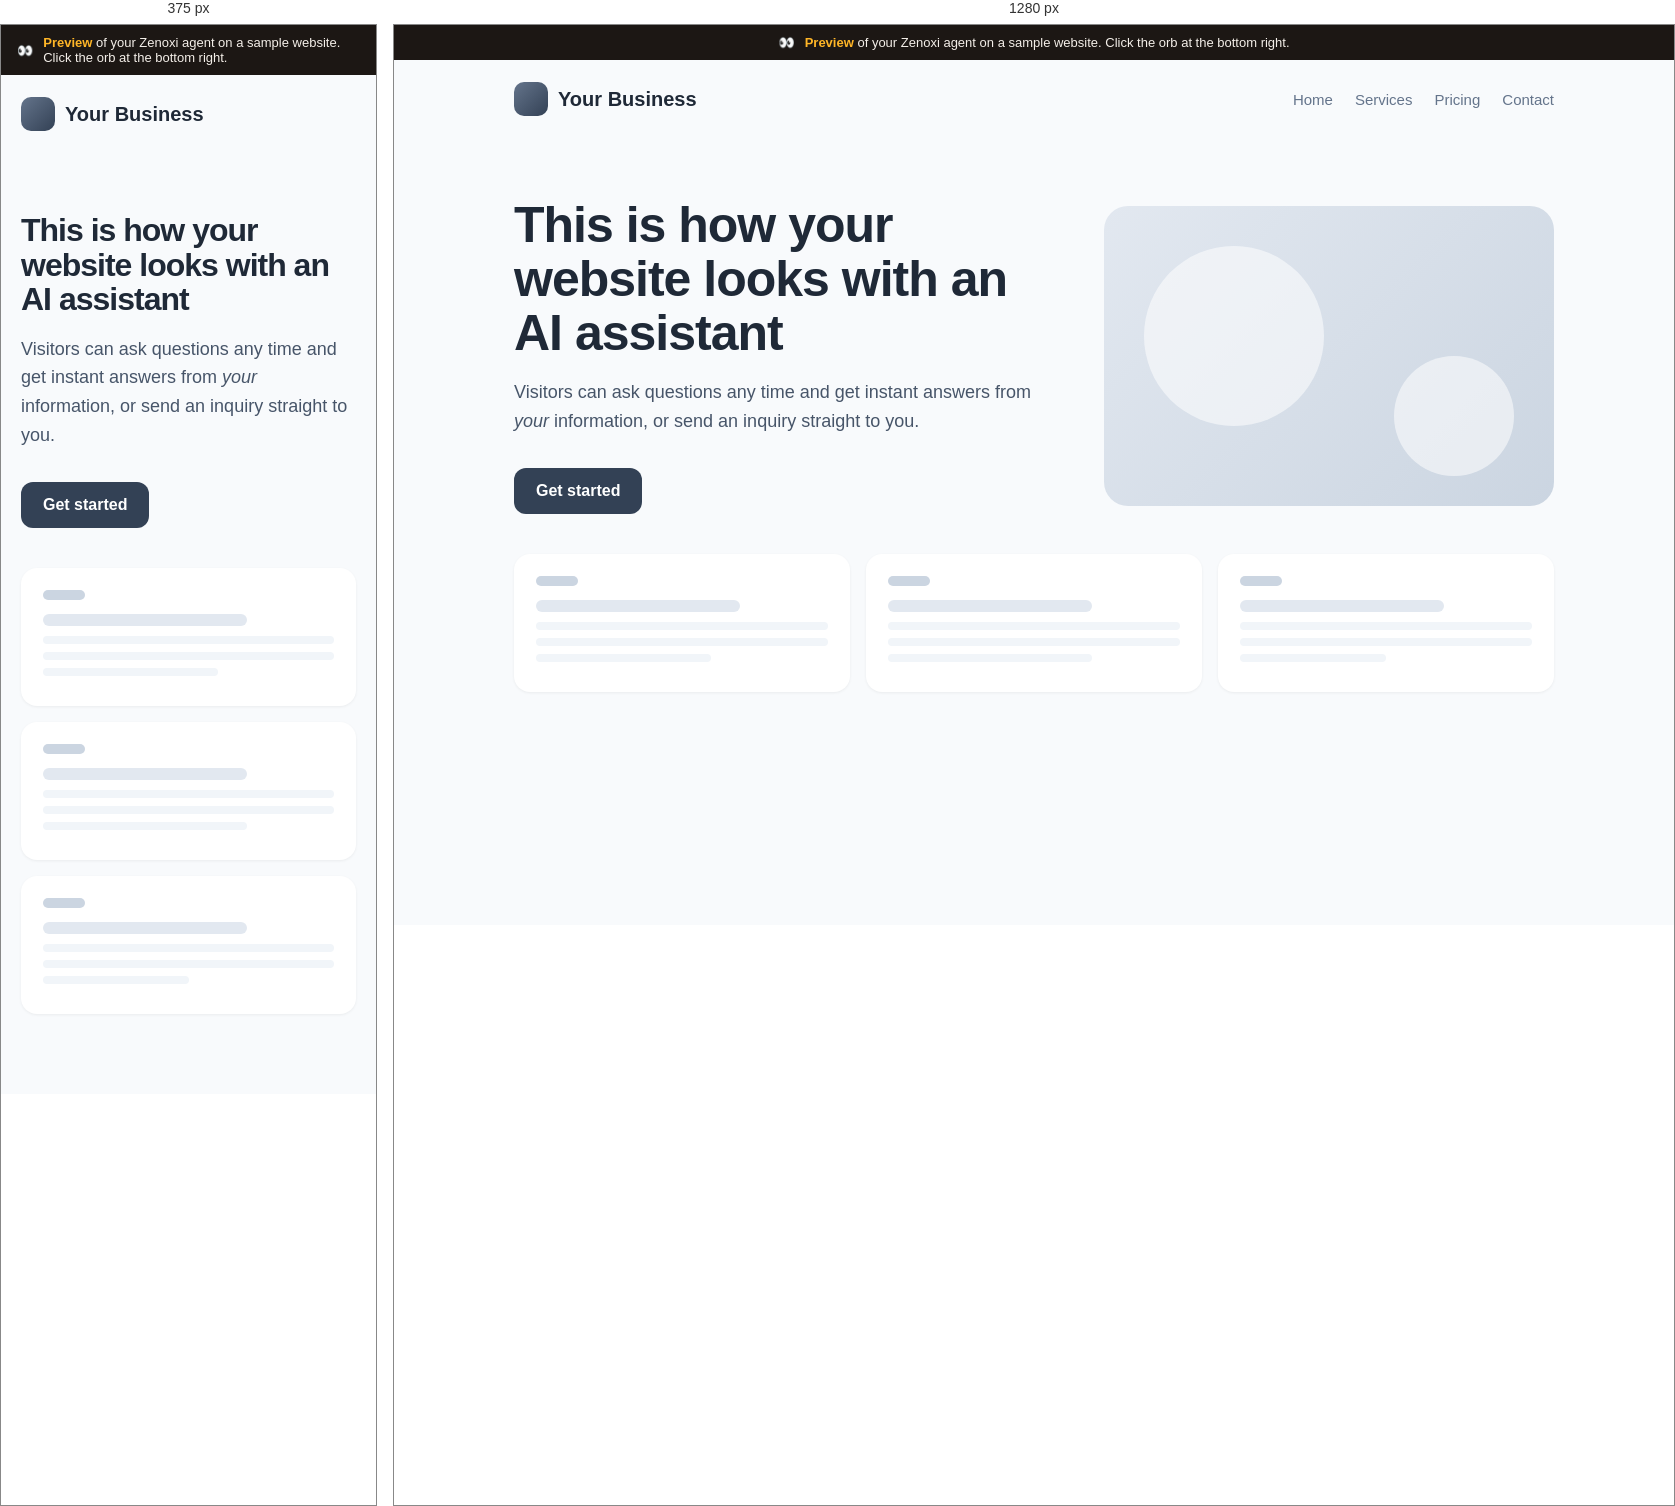
Rendered at 375 px and 1280 px, left to right.

<!-- file: widget-demo.html -->
<!doctype html>
<html lang="en">
<head>
<meta charset="utf-8">
<meta name="viewport" content="width=device-width, initial-scale=1">
<title>Agent preview · Zenoxi</title>
<meta name="robots" content="noindex">
<link rel="icon" type="image/png" sizes="32x32" href="/favicon-32.png">
<style>
  *{box-sizing:border-box}body{margin:0;font-family:-apple-system,BlinkMacSystemFont,"Segoe UI",Roboto,Arial,sans-serif;color:#1f2937;background:#f8fafc}
  .bar{position:sticky;top:0;z-index:2;display:flex;align-items:center;justify-content:center;gap:10px;padding:10px 16px;background:#1c1714;color:#f4efe9;font-size:13px}
  .bar b{color:#ffb627}.bar a{color:#ff8a4c}
  header{display:flex;align-items:center;justify-content:space-between;max-width:1080px;margin:0 auto;padding:22px 20px}
  .logo{display:flex;align-items:center;gap:10px;font-weight:800;font-size:20px}.logo .mark{flex:none;width:34px;height:34px;border-radius:10px;background:linear-gradient(135deg,#64748b,#334155)}
  nav{display:flex;gap:22px;color:#64748b;font-size:15px}
  .hero{max-width:1080px;margin:0 auto;padding:60px 20px 40px;display:grid;grid-template-columns:1.1fr .9fr;gap:40px;align-items:center}
  h1{margin:0 0 14px;font-size:clamp(32px,5vw,50px);line-height:1.08;letter-spacing:-1px}
  .hero p{color:#475569;font-size:18px;line-height:1.6}
  .cta{display:inline-block;margin-top:14px;padding:14px 22px;border-radius:12px;background:#334155;color:#fff;font-weight:700;text-decoration:none}
  .art{height:300px;border-radius:24px;background:linear-gradient(135deg,#e2e8f0,#cbd5e1);position:relative;overflow:hidden}
  .art:before,.art:after{content:"";position:absolute;border-radius:50%;background:rgba(255,255,255,.55)}
  .art:before{width:180px;height:180px;top:40px;left:40px}.art:after{width:120px;height:120px;bottom:30px;right:40px}
  .cards{max-width:1080px;margin:0 auto 80px;padding:0 20px;display:grid;grid-template-columns:repeat(3,1fr);gap:16px}
  .card{padding:22px;background:#fff;border-radius:16px;box-shadow:0 1px 3px rgba(0,0,0,.06)}
  .card i{display:block;width:42px;height:10px;margin-bottom:14px;border-radius:5px;background:#cbd5e1}
  .card b{display:block;height:12px;width:70%;margin-bottom:10px;border-radius:6px;background:#e2e8f0}
  .card s{display:block;height:8px;margin-bottom:8px;border-radius:4px;background:#f1f5f9}
  .err{max-width:640px;margin:80px auto;padding:20px;border-radius:14px;background:#fff1f2;color:#9f1239;text-align:center}
  @media (max-width:760px){.hero{grid-template-columns:1fr}.art{display:none}.cards{grid-template-columns:1fr}nav{display:none}}
</style>
</head>
<body>
<div class="bar">👀 <span><b>Preview</b> of your Zenoxi agent on a sample website. Click the orb at the bottom right.</span></div>
<header><div class="logo"><span class="mark"></span><span id="biz">Your Business</span></div><nav><span>Home</span><span>Services</span><span>Pricing</span><span>Contact</span></nav></header>
<section class="hero">
  <div>
    <h1>This is how your website looks with an AI assistant</h1>
    <p>Visitors can ask questions any time and get instant answers from <em>your</em> information, or send an inquiry straight to you.</p>
    <a class="cta" href="#" onclick="return false">Get started</a>
  </div>
  <div class="art" aria-hidden="true"></div>
</section>
<section class="cards" aria-hidden="true">
  <div class="card"><i></i><b></b><s></s><s></s><s style="width:60%"></s></div>
  <div class="card"><i></i><b></b><s></s><s></s><s style="width:70%"></s></div>
  <div class="card"><i></i><b></b><s></s><s></s><s style="width:50%"></s></div>
</section>
<script>
  (function () {
    var params = new URLSearchParams(location.search);
    var agent = params.get("agent");
    var api = params.get("api");
    var name = params.get("name");
    if (name) document.getElementById("biz").textContent = name;
    if (!agent || !/^agt_[A-Za-z0-9_-]{8,40}$/.test(agent)) {
      document.body.insertAdjacentHTML("beforeend", '<div class="err">Missing or invalid agent key. Open this page from the Install tab in Zenoxi.</div>');
      return;
    }
    var s = document.createElement("script");
    s.src = "/widget.js";
    s.async = true;
    s.setAttribute("data-agent", agent);
    if (api && /^https?:\/\//.test(api)) s.setAttribute("data-api", api);
    document.body.appendChild(s);
  })();
</script>
</body>
</html>